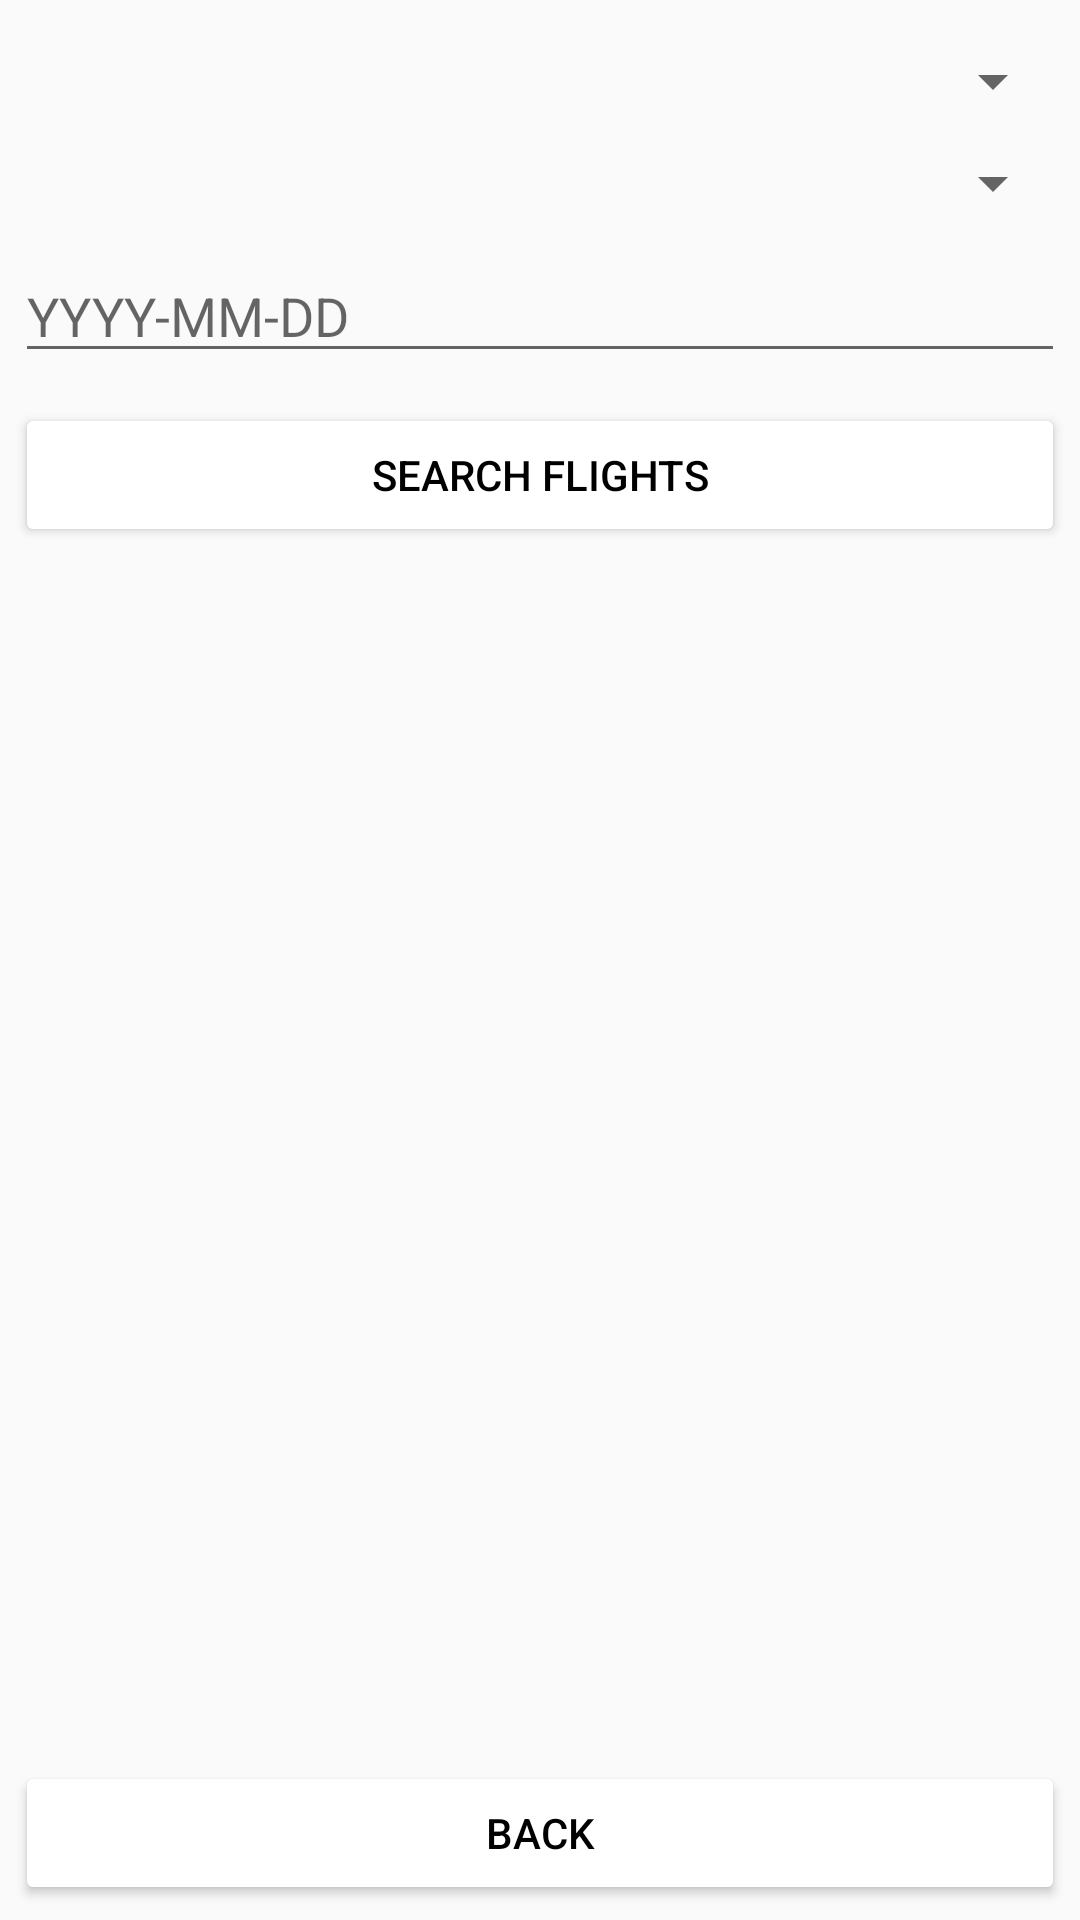

Layout XML and referenced resources for this Android screen:
<!-- AndroidManifest.xml: application theme Theme.Design.Light.NoActionBar -->
<!-- res/layout/activity_amionic_screen.xml -->
<?xml version="1.0" encoding="utf-8"?>
<RelativeLayout xmlns:android="http://schemas.android.com/apk/res/android"
    xmlns:app="http://schemas.android.com/apk/res-auto"
    xmlns:tools="http://schemas.android.com/tools"
    android:layout_width="match_parent"
    android:layout_height="match_parent"
    android:layout_margin="10sp"
    tools:context=".AmionicScreen">

    <LinearLayout
        android:layout_width="match_parent"
        android:layout_height="match_parent"
        android:orientation="vertical">
        <ImageView
            android:layout_width="match_parent"
            android:layout_height="wrap_content"
            android:layout_margin="5sp"
            android:src="@drawable/img"/>
        <Spinner
            android:id="@+id/from"
            android:layout_width="match_parent"
            android:layout_height="wrap_content"
            android:layout_margin="5sp"/>
        <Spinner
            android:id="@+id/to"
            android:layout_width="match_parent"
            android:layout_height="wrap_content"
            android:layout_margin="5sp"/>
        <EditText
            android:id="@+id/edtFlightDate"
            android:layout_width="match_parent"
            android:layout_height="wrap_content"
            android:hint="YYYY-MM-DD"
            android:layout_margin="5sp"/>
        <Button
            android:onClick="searchFlights"
            android:layout_width="match_parent"
            android:layout_height="wrap_content"
            android:text="Search Flights"
            android:backgroundTint="#fff"
            android:textColor="#000"
            android:layout_margin="5sp"/>
        <ListView
            android:layout_width="match_parent"
            android:layout_height="match_parent"
            android:layout_margin="5sp"/>
    </LinearLayout>
    <Button

        android:layout_width="match_parent"
        android:layout_height="wrap_content"
        android:layout_alignParentBottom="true"
        android:text="Back"
        android:backgroundTint="#fff"
        android:textColor="#000"
        android:layout_margin="5sp"/>
</RelativeLayout>
<!-- resources referenced by this layout -->
<resources>

</resources>
